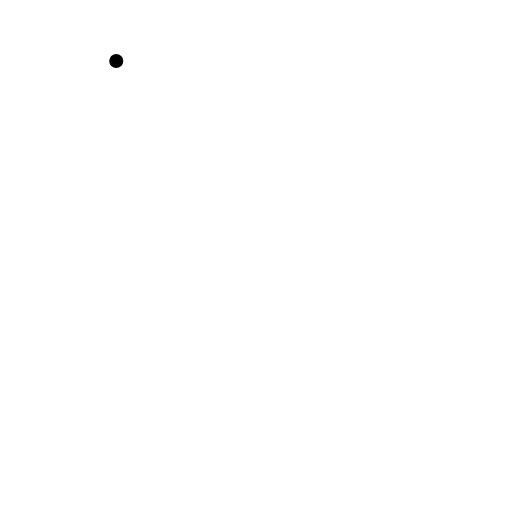
t = 0.00 s
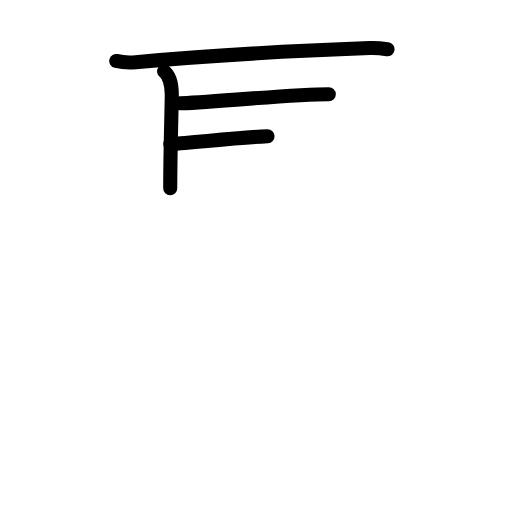
t = 3.60 s
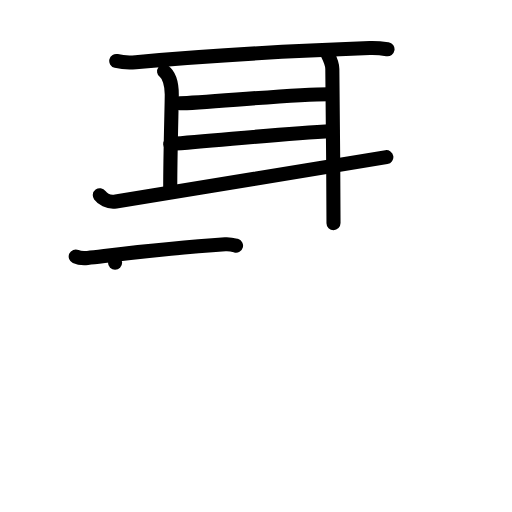
t = 7.20 s
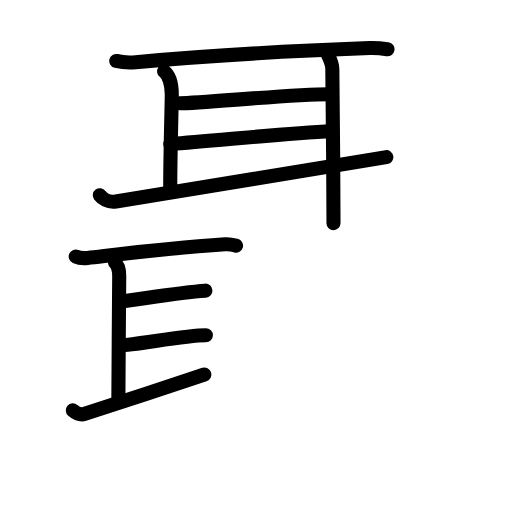
t = 10.80 s
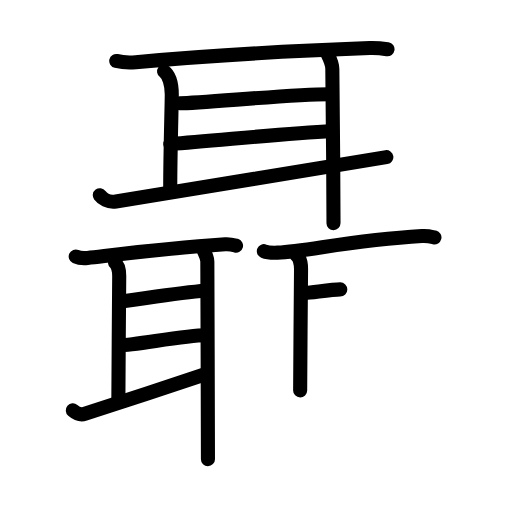
t = 14.40 s
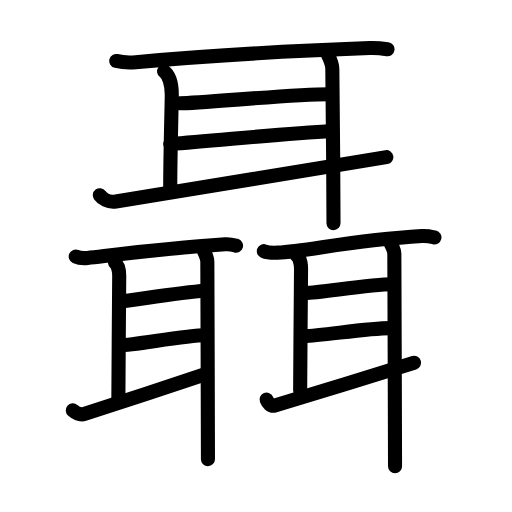
t = 18.00 s

The animated SVG that drew these frames (rendered in a browser with its animation timeline set to each time). Animation: 47 SMIL elements (animate=47); one cycle of 18.00 s.

<?xml version="1.0" encoding="UTF-8"?>
<!--
AniKanjiVG is licensed by CC-BY-SA Paul C. Sommerhoff (https://bitbucket.org/sommerhoff/anikanjivg).
AniKanjiVG uses KanjiVG which is licensed by CC-BY-SA Ulrich Apel (http://kanjivg.tagaini.net).
See also http://creativecommons.org/licenses/by-sa/3.0/
-->
<svg xmlns:kvg='http://kanjivg.tagaini.net' xmlns='http://www.w3.org/2000/svg' width='109' height='109' viewBox='0 0 109 109' style='fill:none;stroke:#000000;stroke-width:3;stroke-linecap:round;stroke-linejoin:round;' id="kvg:kanji_08076"><g id="kvg:08076" kvg:element="聶"><g id="kvg:08076-g1" kvg:element="耳" kvg:position="top" kvg:radical="general"><path id="kvg:08076-s1" kvg:type="㇐" d="M24.75,12.98c1.08,0.26,3.06,0.36,4.14,0.26c12.99-1.18,28.14-2.23,49.83-3.01c1.79-0.06,2.88,0.12,3.78,0.26"><animate attributeName="d" begin="0.0s" dur="0.3333333333333333s" from="M24.75,12.98C24.75,12.98,24.75,12.98,24.75,12.98" to="M24.75,12.98c1.08,0.26,3.06,0.36,4.14,0.26" />
<animate attributeName="d" begin="0.3333333333333333s" dur="0.3333333333333333s" from="M24.75,12.98c1.08,0.26,3.06,0.36,4.14,0.26c0,0,0,0,0,0,0" to="M24.75,12.98c1.08,0.26,3.06,0.36,4.14,0.26c12.99-1.18,28.14-2.23,49.83-3.01" />
<animate attributeName="d" begin="0.6666666666666666s" dur="0.3333333333333333s" from="M24.75,12.98c1.08,0.26,3.06,0.36,4.14,0.26c12.99-1.18,28.14-2.23,49.83-3.01c0,0,0,0,0,0,0" to="M24.75,12.98c1.08,0.26,3.06,0.36,4.14,0.26c12.99-1.18,28.14-2.23,49.83-3.01c1.79-0.06,2.88,0.12,3.78,0.26" />
</path>
<path id="kvg:08076-s2" kvg:type="㇑a" d="M34.93,15.19c1.07,0.78,1.64,2.83,1.64,4.94c0,2.11-0.33,12.33-0.33,19.93"><animate attributeName="d" begin="1.0s" dur="0.5s" from="M34.93,15.19C34.93,15.19,34.93,15.19,34.93,15.19" to="M34.93,15.19c1.07,0.78,1.64,2.83,1.64,4.94" />
<animate attributeName="d" begin="1.5s" dur="0.5s" from="M34.93,15.19c1.07,0.78,1.64,2.83,1.64,4.94c0,0,0,0,0,0,0" to="M34.93,15.19c1.07,0.78,1.64,2.83,1.64,4.94c0,2.11-0.33,12.33-0.33,19.93" />
<animate attributeName="d" begin="0s" dur="1.0s" from="M-100,-100" to="M-100,-100" />
</path>
<path id="kvg:08076-s3" kvg:type="㇐a" d="M38.25,21.99c4.85,0,23.44-1.94,31.75-1.94"><animate attributeName="d" begin="2.0s" dur="1.0s" from="M38.25,21.99C38.25,21.99,38.25,21.99,38.25,21.99" to="M38.25,21.99c4.85,0,23.44-1.94,31.75-1.94" />
<animate attributeName="d" begin="0s" dur="2.0s" from="M-100,-100" to="M-100,-100" />
</path>
<path id="kvg:08076-s4" kvg:type="㇐a" d="M36.25,30.66c9.5-0.66,23-2.16,34.5-2.78"><animate attributeName="d" begin="3.0s" dur="1.0s" from="M36.25,30.66C36.25,30.66,36.25,30.66,36.25,30.66" to="M36.25,30.66c9.5-0.66,23-2.16,34.5-2.78" />
<animate attributeName="d" begin="0s" dur="3.0s" from="M-100,-100" to="M-100,-100" />
</path>
<path id="kvg:08076-s5" kvg:type="㇀" d="M21.25,41.56c0.49,0.66,1.72,1.59,3.43,1.32c6.86-1.1,47.04-7.68,57.57-9.43"><animate attributeName="d" begin="4.0s" dur="0.5s" from="M21.25,41.56C21.25,41.56,21.25,41.56,21.25,41.56" to="M21.25,41.56c0.49,0.66,1.72,1.59,3.43,1.32" />
<animate attributeName="d" begin="4.5s" dur="0.5s" from="M21.25,41.56c0.49,0.66,1.72,1.59,3.43,1.32c0,0,0,0,0,0,0" to="M21.25,41.56c0.49,0.66,1.72,1.59,3.43,1.32c6.86-1.1,47.04-7.68,57.57-9.43" />
<animate attributeName="d" begin="0s" dur="4.0s" from="M-100,-100" to="M-100,-100" />
</path>
<path id="kvg:08076-s6" kvg:type="㇑" d="M69.5,11.01c0.5,1.05,1.25,2.35,1.25,3.66c0,1.31,0.25,22.12,0.25,32.83"><animate attributeName="d" begin="5.0s" dur="0.5s" from="M69.5,11.01C69.5,11.01,69.5,11.01,69.5,11.01" to="M69.5,11.01c0.5,1.05,1.25,2.35,1.25,3.66" />
<animate attributeName="d" begin="5.5s" dur="0.5s" from="M69.5,11.01c0.5,1.05,1.25,2.35,1.25,3.66c0,0,0,0,0,0,0" to="M69.5,11.01c0.5,1.05,1.25,2.35,1.25,3.66c0,1.31,0.25,22.12,0.25,32.83" />
<animate attributeName="d" begin="0s" dur="5.0s" from="M-100,-100" to="M-100,-100" />
</path>
</g>
<g id="kvg:08076-g2" kvg:position="bottom"><g id="kvg:08076-g3" kvg:element="耳" kvg:position="left" kvg:radical="general"><path id="kvg:08076-s7" kvg:type="㇐" d="M16.12,54.61c0.66,0.3,1.86,0.37,2.52,0.3c5.86-0.66,16.12-2.02,29.31-2.9c1.09-0.07,1.75,0.14,2.3,0.29"><animate attributeName="d" begin="6.0s" dur="0.3333333333333333s" from="M16.12,54.61C16.12,54.61,16.12,54.61,16.12,54.61" to="M16.12,54.61c0.66,0.3,1.86,0.37,2.52,0.3" />
<animate attributeName="d" begin="6.333333333333333s" dur="0.3333333333333333s" from="M16.12,54.61c0.66,0.3,1.86,0.37,2.52,0.3c0,0,0,0,0,0,0" to="M16.12,54.61c0.66,0.3,1.86,0.37,2.52,0.3c5.86-0.66,16.12-2.02,29.31-2.9" />
<animate attributeName="d" begin="6.666666666666667s" dur="0.3333333333333333s" from="M16.12,54.61c0.66,0.3,1.86,0.37,2.52,0.3c5.86-0.66,16.12-2.02,29.31-2.9c0,0,0,0,0,0,0" to="M16.12,54.61c0.66,0.3,1.86,0.37,2.52,0.3c5.86-0.66,16.12-2.02,29.31-2.9c1.09-0.07,1.75,0.14,2.3,0.29" />
<animate attributeName="d" begin="0s" dur="6.0s" from="M-100,-100" to="M-100,-100" />
</path>
<path id="kvg:08076-s8" kvg:type="㇑a" d="M24.5,55.94c0.57,0.44,0.88,1.61,0.88,2.8S25.2,80.87,25.2,85.18"><animate attributeName="d" begin="7.0s" dur="1.0s" from="M24.5,55.94C24.5,55.94,24.5,55.94,24.5,55.94" to="M24.5,55.94c0.57,0.44,0.88,1.61,0.88,2.8S25.2,80.87,25.2,85.18" />
<animate attributeName="d" begin="0s" dur="7.0s" from="M-100,-100" to="M-100,-100" />
</path>
<path id="kvg:08076-s9" kvg:type="㇐a" d="M25.77,64.16c3.73-0.41,12.23-1.91,17.96-2.28"><animate attributeName="d" begin="8.0s" dur="1.0s" from="M25.77,64.16C25.77,64.16,25.77,64.16,25.77,64.16" to="M25.77,64.16c3.73-0.41,12.23-1.91,17.96-2.28" />
<animate attributeName="d" begin="0s" dur="8.0s" from="M-100,-100" to="M-100,-100" />
</path>
<path id="kvg:08076-s10" kvg:type="㇐a" d="M25.5,73.5c3.21,0,13.66-2.13,18.33-2.13"><animate attributeName="d" begin="9.0s" dur="1.0s" from="M25.5,73.5C25.5,73.5,25.5,73.5,25.5,73.5" to="M25.5,73.5c3.21,0,13.66-2.13,18.33-2.13" />
<animate attributeName="d" begin="0s" dur="9.0s" from="M-100,-100" to="M-100,-100" />
</path>
<path id="kvg:08076-s11" kvg:type="㇀" d="M15.5,87.36c0.75,0.64,1.79,0.99,2.57,0.74c3.15-1.03,20.6-6.71,25.44-8.36"><animate attributeName="d" begin="10.0s" dur="0.5s" from="M15.5,87.36C15.5,87.36,15.5,87.36,15.5,87.36" to="M15.5,87.36c0.75,0.64,1.79,0.99,2.57,0.74" />
<animate attributeName="d" begin="10.5s" dur="0.5s" from="M15.5,87.36c0.75,0.64,1.79,0.99,2.57,0.74c0,0,0,0,0,0,0" to="M15.5,87.36c0.75,0.64,1.79,0.99,2.57,0.74c3.15-1.03,20.6-6.71,25.44-8.36" />
<animate attributeName="d" begin="0s" dur="10.0s" from="M-100,-100" to="M-100,-100" />
</path>
<path id="kvg:08076-s12" kvg:type="㇑" d="M43.47,53.57c0.27,0.59,0.67,1.33,0.67,2.08s0.13,36.02,0.13,42.1"><animate attributeName="d" begin="11.0s" dur="1.0s" from="M43.47,53.57C43.47,53.57,43.47,53.57,43.47,53.57" to="M43.47,53.57c0.27,0.59,0.67,1.33,0.67,2.08s0.13,36.02,0.13,42.1" />
<animate attributeName="d" begin="0s" dur="11.0s" from="M-100,-100" to="M-100,-100" />
</path>
</g>
<g id="kvg:08076-g4" kvg:element="耳" kvg:position="right" kvg:radical="general"><path id="kvg:08076-s13" kvg:type="㇐" d="M56.17,53.47c0.76,0.31,2.16,0.34,2.92,0.31c6.4-0.28,15.39-2.61,30.73-3.53c1.27-0.08,2.04,0.15,2.67,0.3"><animate attributeName="d" begin="12.0s" dur="0.3333333333333333s" from="M56.17,53.47C56.17,53.47,56.17,53.47,56.17,53.47" to="M56.17,53.47c0.76,0.31,2.16,0.34,2.92,0.31" />
<animate attributeName="d" begin="12.333333333333334s" dur="0.3333333333333333s" from="M56.17,53.47c0.76,0.31,2.16,0.34,2.92,0.31c0,0,0,0,0,0,0" to="M56.17,53.47c0.76,0.31,2.16,0.34,2.92,0.31c6.4-0.28,15.39-2.61,30.73-3.53" />
<animate attributeName="d" begin="12.666666666666666s" dur="0.3333333333333333s" from="M56.17,53.47c0.76,0.31,2.16,0.34,2.92,0.31c6.4-0.28,15.39-2.61,30.73-3.53c0,0,0,0,0,0,0" to="M56.17,53.47c0.76,0.31,2.16,0.34,2.92,0.31c6.4-0.28,15.39-2.61,30.73-3.53c1.27-0.08,2.04,0.15,2.67,0.3" />
<animate attributeName="d" begin="0s" dur="12.0s" from="M-100,-100" to="M-100,-100" />
</path>
<path id="kvg:08076-s14" kvg:type="㇑a" d="M63.14,54.36c0.62,0.46,0.95,1.67,0.95,2.91c0,1.24-0.19,21.38-0.19,25.84"><animate attributeName="d" begin="13.0s" dur="0.5s" from="M63.14,54.36C63.14,54.36,63.14,54.36,63.14,54.36" to="M63.14,54.36c0.62,0.46,0.95,1.67,0.95,2.91" />
<animate attributeName="d" begin="13.5s" dur="0.5s" from="M63.14,54.36c0.62,0.46,0.95,1.67,0.95,2.91c0,0,0,0,0,0,0" to="M63.14,54.36c0.62,0.46,0.95,1.67,0.95,2.91c0,1.24-0.19,21.38-0.19,25.84" />
<animate attributeName="d" begin="0s" dur="13.0s" from="M-100,-100" to="M-100,-100" />
</path>
<path id="kvg:08076-s15" kvg:type="㇐a" d="M65.07,62.35c2.82,0,13.61-1.85,18.44-1.85"><animate attributeName="d" begin="14.0s" dur="1.0s" from="M65.07,62.35C65.07,62.35,65.07,62.35,65.07,62.35" to="M65.07,62.35c2.82,0,13.61-1.85,18.44-1.85" />
<animate attributeName="d" begin="0s" dur="14.0s" from="M-100,-100" to="M-100,-100" />
</path>
<path id="kvg:08076-s16" kvg:type="㇐a" d="M64.78,71.54c3.49,0,13.21-1.69,18.3-1.69"><animate attributeName="d" begin="15.0s" dur="1.0s" from="M64.78,71.54C64.78,71.54,64.78,71.54,64.78,71.54" to="M64.78,71.54c3.49,0,13.21-1.69,18.3-1.69" />
<animate attributeName="d" begin="0s" dur="15.0s" from="M-100,-100" to="M-100,-100" />
</path>
<path id="kvg:08076-s17" kvg:type="㇀" d="M56.75,85.07c0.25,0.63,0.89,1.53,1.77,1.27c3.53-1.06,24.21-7.4,29.64-9.1"><animate attributeName="d" begin="16.0s" dur="0.5s" from="M56.75,85.07C56.75,85.07,56.75,85.07,56.75,85.07" to="M56.75,85.07c0.25,0.63,0.89,1.53,1.77,1.27" />
<animate attributeName="d" begin="16.5s" dur="0.5s" from="M56.75,85.07c0.25,0.63,0.89,1.53,1.77,1.27c0,0,0,0,0,0,0" to="M56.75,85.07c0.25,0.63,0.89,1.53,1.77,1.27c3.53-1.06,24.21-7.4,29.64-9.1" />
<animate attributeName="d" begin="0s" dur="16.0s" from="M-100,-100" to="M-100,-100" />
</path>
<path id="kvg:08076-s18" kvg:type="㇑" d="M83.22,51.9c0.29,0.62,0.73,1.38,0.73,2.15s0.15,38.9,0.15,45.2"><animate attributeName="d" begin="17.0s" dur="1.0s" from="M83.22,51.9C83.22,51.9,83.22,51.9,83.22,51.9" to="M83.22,51.9c0.29,0.62,0.73,1.38,0.73,2.15s0.15,38.9,0.15,45.2" />
<animate attributeName="d" begin="0s" dur="17.0s" from="M-100,-100" to="M-100,-100" />
</path>
</g>
</g>
</g>
</svg>
